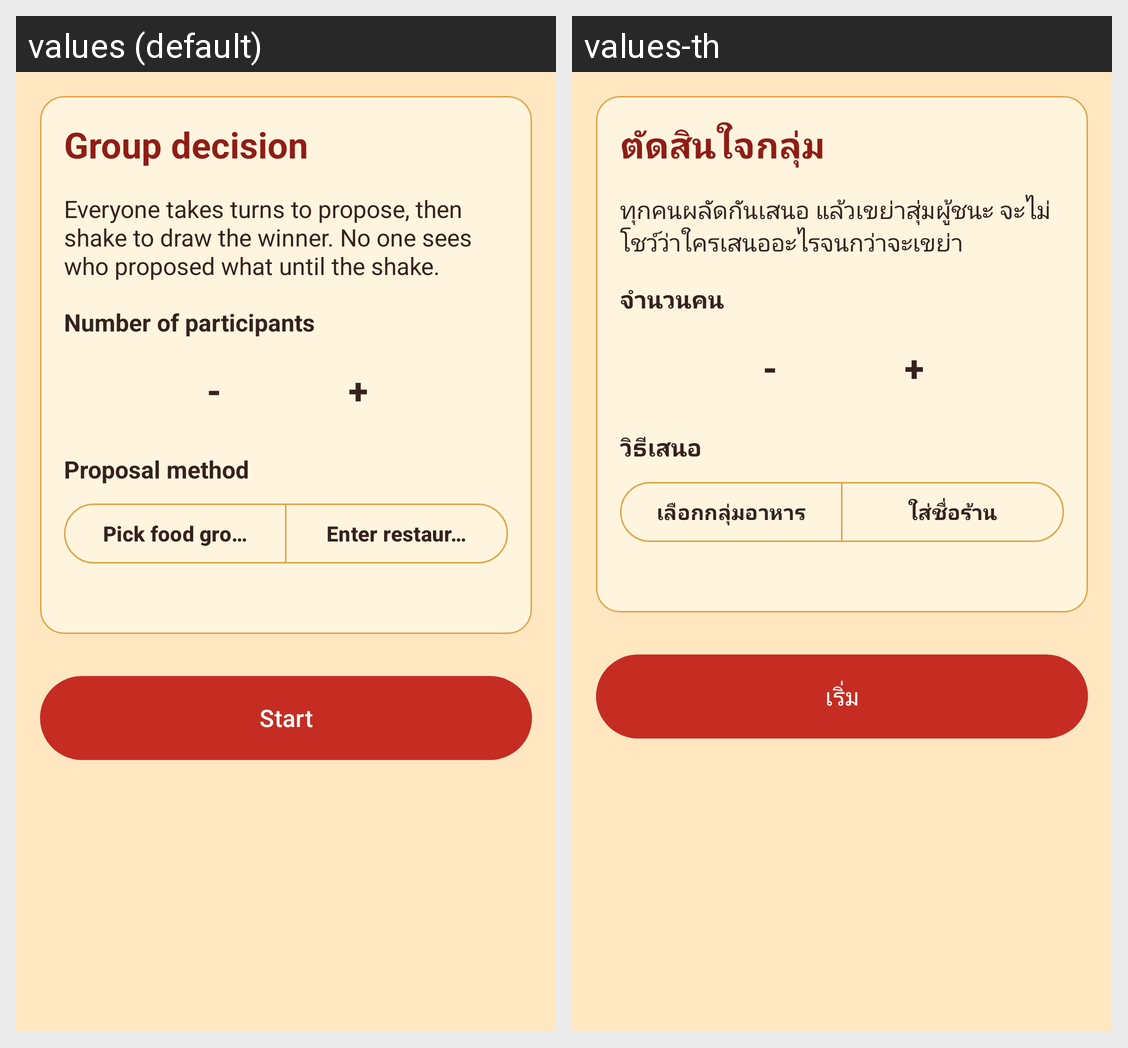

The same Android screen rendered under two of its app's locales, left to right. List the strings drawn on it with the default value and each locale's translation.
Android screen res/layout/activity_group_setup.xml rendered under 2 locales, left to right: values (default), values-th. Device: Nexus 5 (rendered at 1080×1920; each locale shown at half size, 540×960, under a caption strip naming it); theme Theme.LuckyShake.
Strings drawn on this screen, with the default value and each locale's value (text and hints the layout hard-codes, and strings that could not be matched under every locale, appear in the picture but are not listed):

group_setup_title
  values: Group decision
  values-th: ตัดสินใจกลุ่ม

group_setup_msg_instructions
  values: Everyone takes turns to propose, then shake to draw the winner. No one sees who proposed what until the shake.
  values-th: ทุกคนผลัดกันเสนอ แล้วเขย่าสุ่มผู้ชนะ จะไม่โชว์ว่าใครเสนออะไรจนกว่าจะเขย่า

group_setup_label_participants
  values: Number of participants
  values-th: จำนวนคน

group_setup_btn_decrement
  values: -
  values-th: -

group_setup_btn_increment
  values: +
  values-th: +

group_setup_label_method
  values: Proposal method
  values-th: วิธีเสนอ

group_setup_label_method_food_type
  values: Pick food group
  values-th: เลือกกลุ่มอาหาร

group_setup_label_method_restaurant_name
  values: Enter restaurants
  values-th: ใส่ชื่อร้าน

group_setup_btn_start
  values: Start
  values-th: เริ่ม
